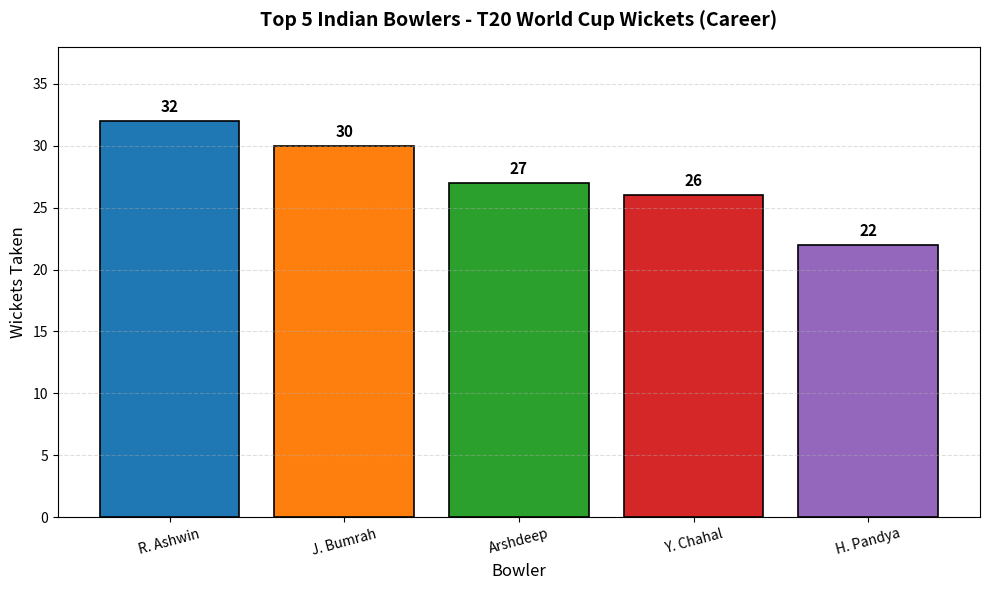

Write the Python code that produced this figure.
import matplotlib.pyplot as plt
#Bar Chart - Top 5 Indian Bowlers by T20 World Cup Wickets (Career)
# Data
bowlers = ['R. Ashwin', 'J. Bumrah', 'Arshdeep', 'Y. Chahal', 'H. Pandya']
wickets = [32, 30, 27, 26, 22]

# Colors for each bar
colors = ['#1f77b4', '#ff7f0e', '#2ca02c', '#d62728', '#9467bd']

# Create figure
plt.figure(figsize=(10, 6))

# Vertical bar chart
bars = plt.bar(bowlers, wickets, color=colors, edgecolor='black', linewidth=1.2)

# Add value labels on top of bars
for bar in bars:
    yval = bar.get_height()
    plt.text(bar.get_x() + bar.get_width()/2, 
             yval + 0.5, 
             str(yval),
             ha='center', 
             va='bottom',
             fontsize=11,
             fontweight='bold')

# Customization
plt.title('Top 5 Indian Bowlers - T20 World Cup Wickets (Career)', 
          fontsize=14, fontweight='bold', pad=15)
plt.xlabel('Bowler', fontsize=12)
plt.ylabel('Wickets Taken', fontsize=12)
plt.ylim(0, 38)  # some headroom
plt.grid(axis='y', linestyle='--', alpha=0.4)

# Optional: rotate x labels if they are long
plt.xticks(rotation=15)

plt.tight_layout()
plt.show()